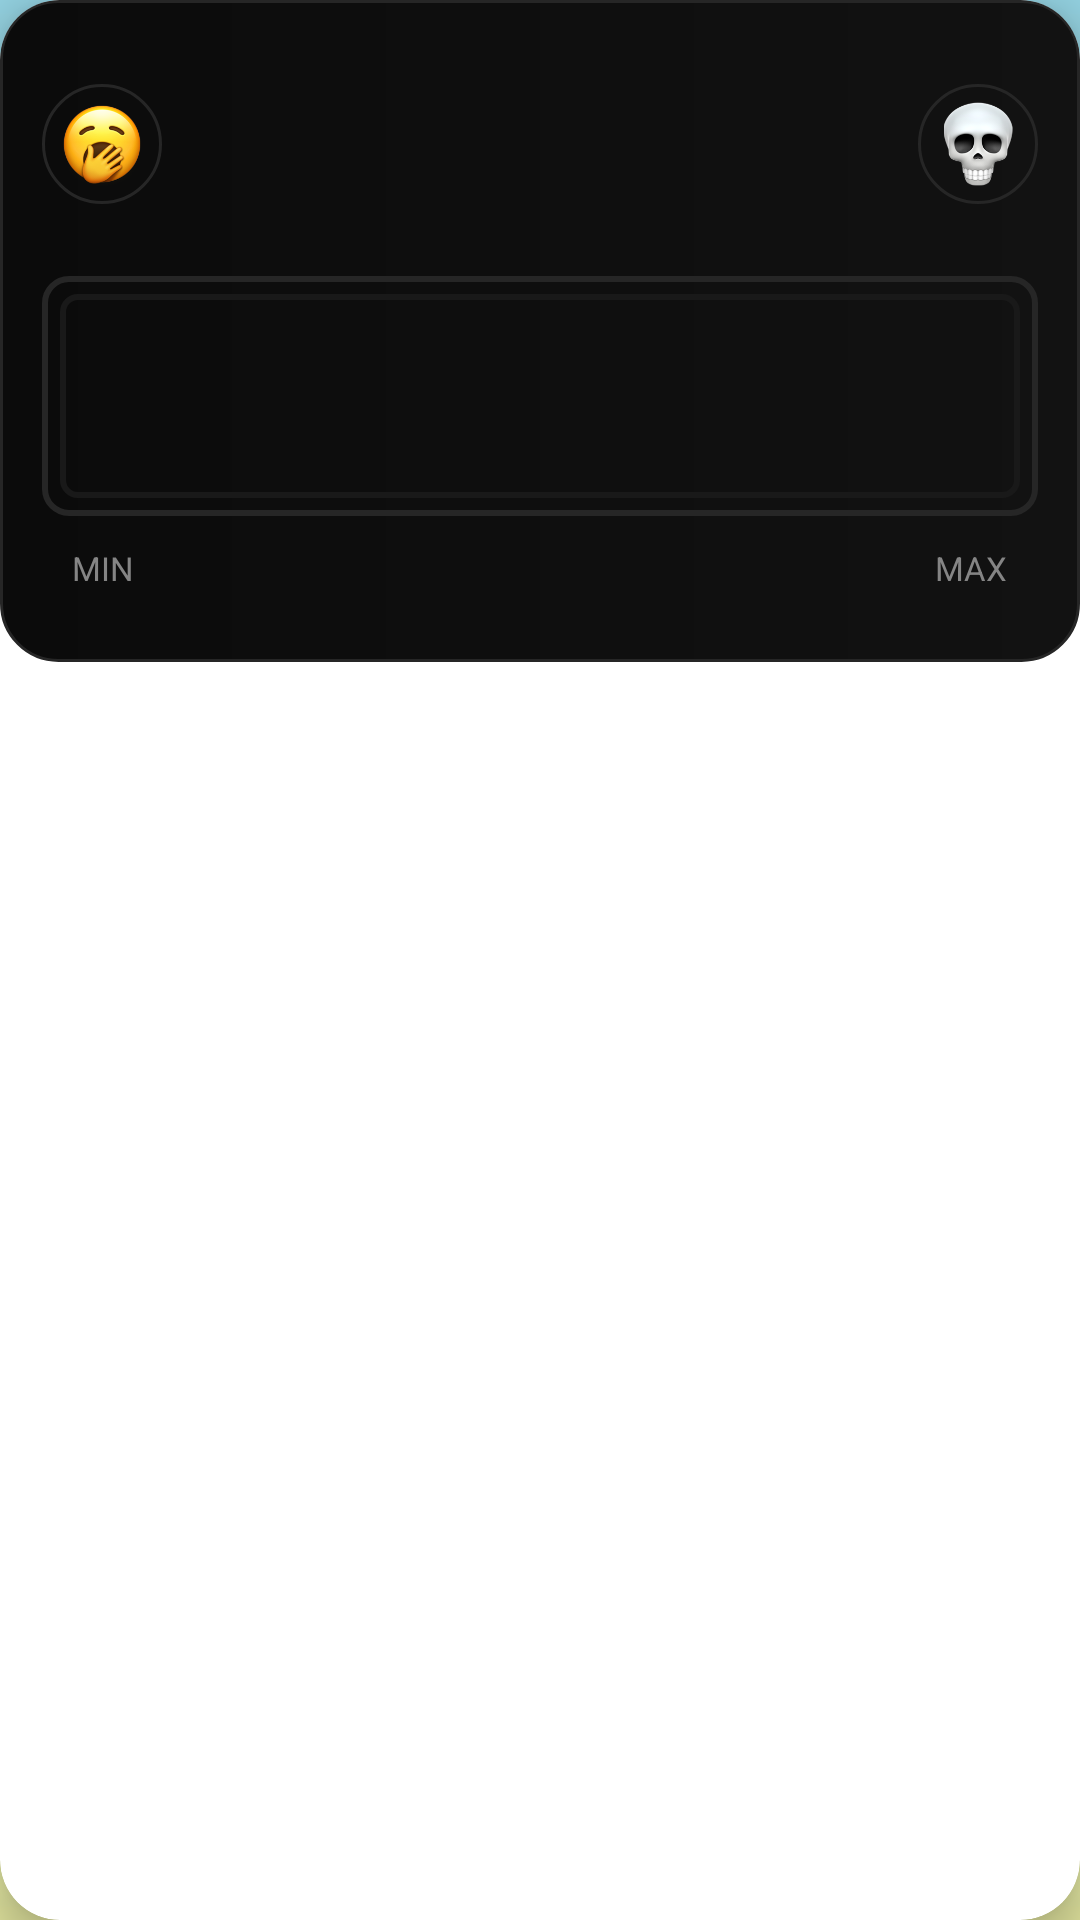

Produce the Android XML layout that renders to this screen, including the resource entries it uses.
<!-- AndroidManifest.xml: application theme Theme.Potuzhnometr -->
<!-- res/layout/part_counter_content.xml -->
<androidx.cardview.widget.CardView
    xmlns:android="http://schemas.android.com/apk/res/android"
    xmlns:app="http://schemas.android.com/apk/res-auto"
    android:id="@+id/cardView_load"
    android:layout_width="match_parent"
    android:layout_height="wrap_content"
    android:layout_marginHorizontal="0dp"
    android:layout_marginVertical="16dp"
    android:layout_below="@id/small_name"
    app:cardCornerRadius="20dp"
    app:cardElevation="8dp"
    app:layout_constraintBottom_toBottomOf="parent"
    app:layout_constraintEnd_toEndOf="parent"
    app:layout_constraintStart_toStartOf="parent"
    app:layout_constraintTop_toTopOf="parent">

    <RelativeLayout
        android:id="@+id/contentLoad"
        android:layout_width="match_parent"
        android:layout_height="wrap_content"
        android:padding="14dp"
        android:background="@drawable/border_background">

        
        <ImageView
            android:id="@+id/emoji_start"
            android:layout_width="40dp"
            android:layout_height="40dp"
            android:layout_marginTop="14dp"
            android:padding="6dp"
            android:contentDescription="@+string/yawn emoji"
            android:src="@drawable/yawn"
            android:background = "@drawable/pm_icon_background"/>

        <ImageView
            android:id="@+id/emoji_end"
            android:layout_width="40dp"
            android:layout_height="40dp"
            android:layout_marginTop="14dp"
            android:padding="6dp"
            android:layout_alignParentEnd="true"
            android:background = "@drawable/pm_icon_background"
            android:contentDescription="@+string/skull emoji"
            android:src="@drawable/skull" />

        
        <LinearLayout
            android:id="@+id/bars_layout"
            android:layout_width="match_parent"
            android:layout_height="80dp"
            android:layout_below="@id/emoji_start"
            android:layout_marginTop="24dp"
            android:background="@drawable/loading_background"
            android:gravity="center_vertical"
            android:orientation="horizontal"
            android:paddingStart="10dp"
            android:paddingEnd="10dp"/>

        <TextView
            android:layout_width="wrap_content"
            android:layout_height="wrap_content"
            android:layout_below="@id/bars_layout"
            android:padding="10dp"
            android:textColor="@color/app_textColor"
            android:background="@android:color/transparent"
            android:textSize="11sp"
            android:text="MIN" />

        <TextView
            android:layout_width="wrap_content"
            android:layout_height="wrap_content"
            android:layout_below="@id/bars_layout"
            android:layout_alignParentEnd="true"
            android:padding="10dp"
            android:textColor="@color/app_textColor"
            android:background="@android:color/transparent"
            android:textSize="11sp"
            android:text="MAX"/>

    </RelativeLayout>
</androidx.cardview.widget.CardView>
<!-- resources referenced by this layout -->
<resources>
  <color name="app_textColor">#858585</color>
  <!-- drawable border_background (drawable) -->
  <shape xmlns:android="http://schemas.android.com/apk/res/android"
      android:shape="rectangle">
  
      
      <gradient
          android:startColor="#0B0B0B"
          android:endColor="#121212"
          android:angle="0"/>
      
      <stroke
          android:width="1dp"
          android:color="#262626" /> 
  
      
      <corners android:radius="19dp" />
  </shape>
  <!-- drawable loading_background (drawable) -->
  <layer-list xmlns:android="http://schemas.android.com/apk/res/android">
  
      
      <item>
          <shape android:shape="rectangle">
              <solid
                  android:color="@android:color/transparent"/>
              <stroke
                  android:width="2dp"
                  android:color="#262626" />
              <corners android:radius="8dp" />
          </shape>
      </item>
  
      
      <item
          android:left="6dp"
          android:top="6dp"
          android:right="6dp"
          android:bottom="6dp">
          <shape android:shape="rectangle">
              <solid android:color ="@android:color/transparent"/> 
              <stroke
                  android:width="2dp"
                  android:color="#191919" />
              <corners android:radius="5dp" />
          </shape>
      </item>
  
  </layer-list>
  <!-- drawable pm_icon_background (drawable) -->
  <shape xmlns:android="http://schemas.android.com/apk/res/android"
      android:shape="oval">
  
     <solid
         android:color="@android:color/transparent" />
  
      
      <stroke
          android:width="1dp"
          android:color="#262626" /> 
  
  </shape>
  <!-- drawable skull: png bitmap (drawable, 23462 bytes) -->
  <!-- drawable yawn: png bitmap (drawable, 31205 bytes) -->
  <style name="Theme.Potuzhnometr" parent="Base.Theme.Potuzhnometr" />
  <style name="Base.Theme.Potuzhnometr" parent="Theme.Material3.DayNight.NoActionBar">
          <item name="android:background">@drawable/gradient_light</item>
      </style>
  <!-- drawable gradient_light (drawable) -->
  <shape xmlns:android="http://schemas.android.com/apk/res/android"
      android:shape="rectangle">
  
      
      <gradient
          android:startColor="@color/app_statusBarColor"
          android:endColor="@color/app_navigationBarColor"
          android:angle="270"/>
  
  </shape>
  <color name="app_statusBarColor">#93D1E0</color>
  <color name="app_navigationBarColor">#DFE29D</color>
</resources>
